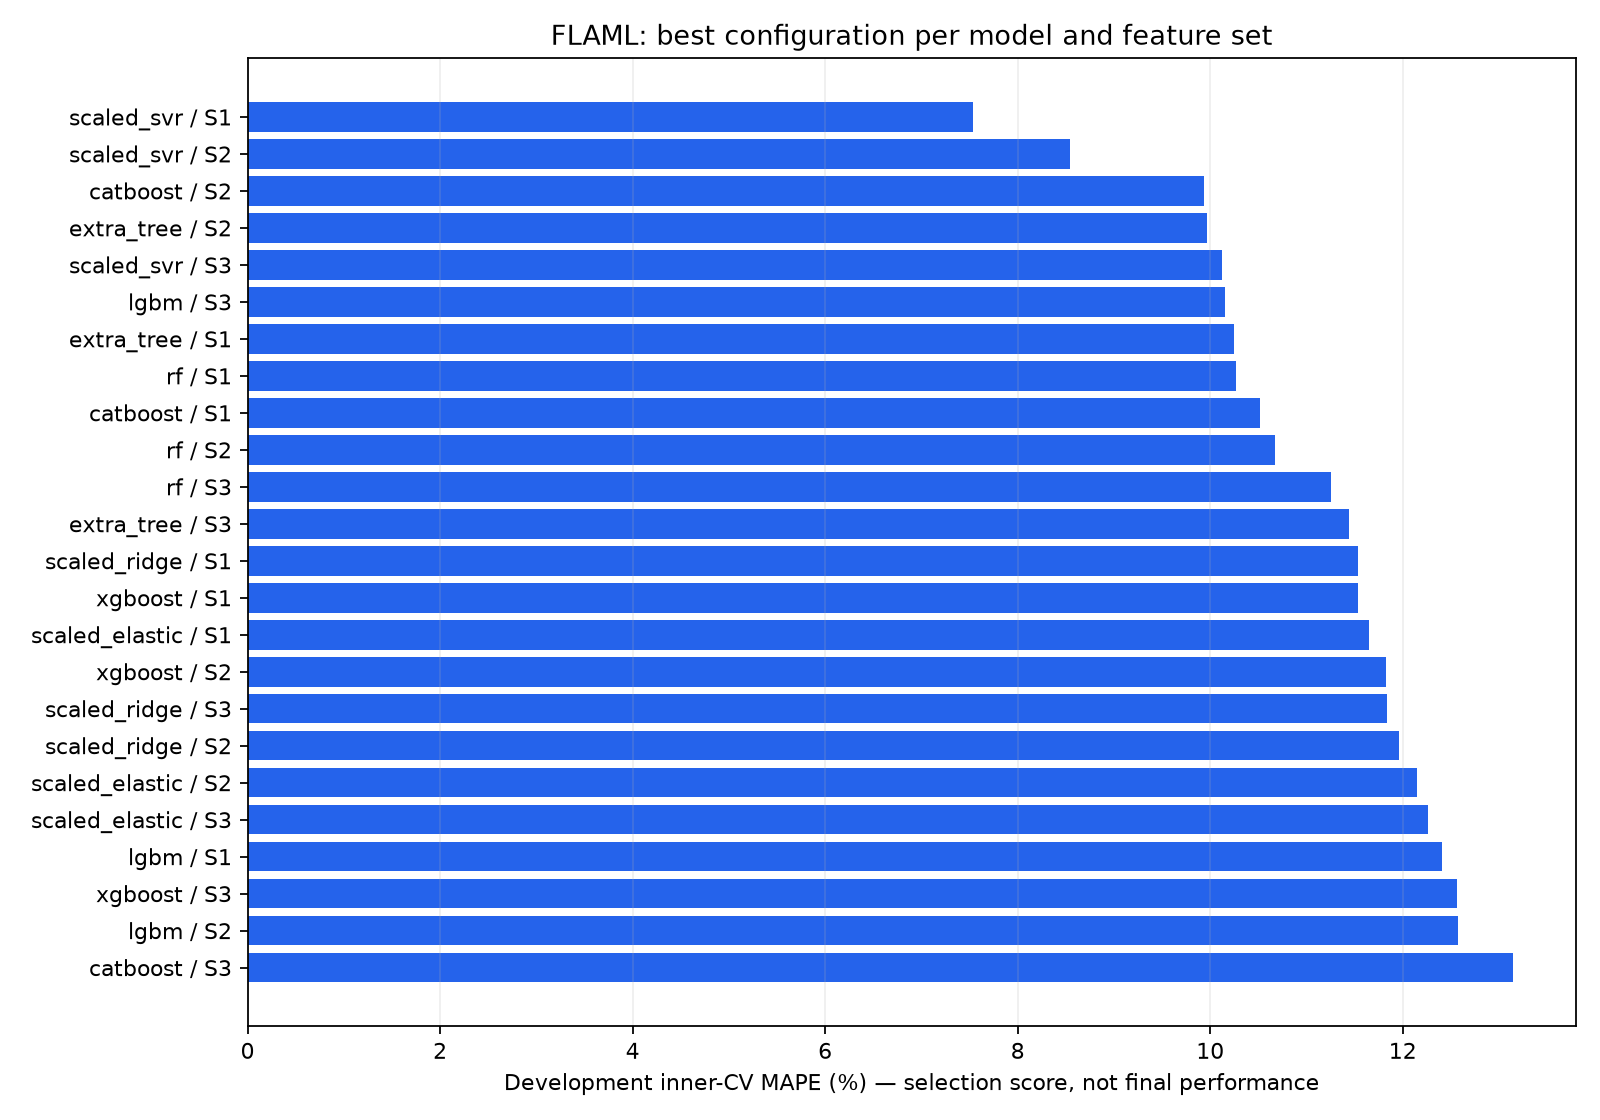

The data file committed next to this chart (first rows):
stage, feature_set, model, internal_CV_MAPE, params, seconds
outer0, S1, scaled_ridge, 8.552, {"alpha": 0.0001}, 8.635
outer0, S1, scaled_elastic, 8.552, {"alpha": 1e-05, "l1_ratio": 0.230455022…, 8.635
outer0, S1, scaled_svr, 8.513, {"C": 42.333238395436744, "gamma": 0.002…, 8.635
outer0, S1, lgbm, 11.36, {"n_estimators": 6, "num_leaves": 4, "mi…, 8.635
outer0, S1, xgboost, 12.32, {"n_estimators": 4, "max_leaves": 7, "mi…, 8.635
outer0, S1, catboost, 11.19, {"early_stopping_rounds": 12, "learning_…, 8.635
outer0, S1, rf, 11.35, {"n_estimators": 5, "max_features": 0.71…, 8.635
outer0, S1, extra_tree, 10.67, {"n_estimators": 7, "max_features": 0.37…, 8.635
outer0, S2, scaled_ridge, 10.19, {"alpha": 1.8667120022041266}, 11.03
outer0, S2, scaled_elastic, 8.982, {"alpha": 0.024539073073705415, "l1_rati…, 11.03
outer0, S2, scaled_svr, 11.06, {"C": 5.9697580381492426, "gamma": 0.001…, 11.03
outer0, S2, lgbm, 12.05, {"n_estimators": 5, "num_leaves": 5, "mi…, 11.03
outer0, S2, xgboost, 12.51, {"n_estimators": 5, "max_leaves": 12, "m…, 11.03
outer0, S2, catboost, 12.27, {"early_stopping_rounds": 14, "learning_…, 11.03
outer0, S2, rf, 11.45, {"n_estimators": 5, "max_features": 1.0,…, 11.03
outer0, S2, extra_tree, 10.78, {"n_estimators": 14, "max_features": 0.3…, 11.03
outer0, S3, scaled_ridge, 12.83, {"alpha": 5.011872336272727}, 10.58
outer0, S3, scaled_elastic, 9.373, {"alpha": 0.03348637639510456, "l1_ratio…, 10.58
outer0, S3, scaled_svr, 12.6, {"C": 5.138132451715709, "gamma": 0.0014…, 10.58
outer0, S3, lgbm, 13.18, {"n_estimators": 5, "num_leaves": 5, "mi…, 10.58
outer0, S3, xgboost, 13.35, {"n_estimators": 4, "max_leaves": 7, "mi…, 10.58
outer0, S3, catboost, 12.58, {"early_stopping_rounds": 11, "learning_…, 10.58
outer0, S3, rf, 11.5, {"n_estimators": 6, "max_features": 0.88…, 10.58
outer0, S3, extra_tree, 12.15, {"n_estimators": 4, "max_features": 1.0,…, 10.58
outer1, S1, scaled_ridge, 11.22, {"alpha": 5.011872336272727}, 9.027
outer1, S1, scaled_elastic, 10.92, {"alpha": 0.09141662651974626, "l1_ratio…, 9.027
outer1, S1, scaled_svr, 8.784, {"C": 1.3858297503049881, "gamma": 0.119…, 9.027
outer1, S1, lgbm, 16.6, {"n_estimators": 5, "num_leaves": 4, "mi…, 9.027
outer1, S1, xgboost, 12.87, {"n_estimators": 9, "max_leaves": 5, "mi…, 9.027
outer1, S1, catboost, 9.615, {"early_stopping_rounds": 11, "learning_…, 9.027
outer1, S1, rf, 8.941, {"n_estimators": 5, "max_features": 1.0,…, 9.027
outer1, S1, extra_tree, 10.16, {"n_estimators": 8, "max_features": 0.1,…, 9.027
outer1, S2, scaled_ridge, 13.59, {"alpha": 5.011872336272727}, 8.819
outer1, S2, scaled_elastic, 11.06, {"alpha": 0.09141662651974626, "l1_ratio…, 8.819
outer1, S2, scaled_svr, 11.14, {"C": 0.9796721074905969, "gamma": 0.037…, 8.819
outer1, S2, lgbm, 16.6, {"n_estimators": 5, "num_leaves": 4, "mi…, 8.819
outer1, S2, xgboost, 11.52, {"n_estimators": 5, "max_leaves": 5, "mi…, 8.819
outer1, S2, catboost, 11.86, {"early_stopping_rounds": 13, "learning_…, 8.819
outer1, S2, rf, 7.081, {"n_estimators": 4, "max_features": 0.57…, 8.819
outer1, S2, extra_tree, 11.1, {"n_estimators": 9, "max_features": 0.22…, 8.819
outer1, S3, scaled_ridge, 13.64, {"alpha": 5.011872336272727}, 9.54
outer1, S3, scaled_elastic, 14.09, {"alpha": 0.002679883938760536, "l1_rati…, 9.54
outer1, S3, scaled_svr, 9.789, {"C": 4.2942359150851015, "gamma": 0.023…, 9.54
outer1, S3, lgbm, 16.6, {"n_estimators": 5, "num_leaves": 4, "mi…, 9.54
outer1, S3, xgboost, 13.24, {"n_estimators": 5, "max_leaves": 12, "m…, 9.54
outer1, S3, catboost, 12.51, {"early_stopping_rounds": 15, "learning_…, 9.54
outer1, S3, rf, 11.3, {"n_estimators": 4, "max_features": 1.0,…, 9.54
outer1, S3, extra_tree, 9.625, {"n_estimators": 16, "max_features": 0.9…, 9.54
outer2, S1, scaled_ridge, 10.9, {"alpha": 5.011872336272727}, 8.592
outer2, S1, scaled_elastic, 10.68, {"alpha": 0.07293653161972063, "l1_ratio…, 8.592
outer2, S1, scaled_svr, 8.394, {"C": 3.7689678153730313, "gamma": 0.012…, 8.592
outer2, S1, lgbm, 18.2, {"n_estimators": 5, "num_leaves": 4, "mi…, 8.592
outer2, S1, xgboost, 12.91, {"n_estimators": 4, "max_leaves": 4, "mi…, 8.592
outer2, S1, catboost, 12.29, {"early_stopping_rounds": 20, "learning_…, 8.592
outer2, S1, rf, 10.2, {"n_estimators": 8, "max_features": 0.1,…, 8.592
outer2, S1, extra_tree, 10.7, {"n_estimators": 28, "max_leaves": 6, "m…, 8.592
outer2, S2, scaled_ridge, 7.181, {"alpha": 0.44668359215096337}, 12.81
outer2, S2, scaled_elastic, 7.337, {"alpha": 0.004999240687400098, "l1_rati…, 12.81
outer2, S2, scaled_svr, 8.37, {"C": 5.821391227049207, "gamma": 0.0036…, 12.81
outer2, S2, lgbm, 18.2, {"n_estimators": 5, "num_leaves": 4, "mi…, 12.81
... 84 more rows
